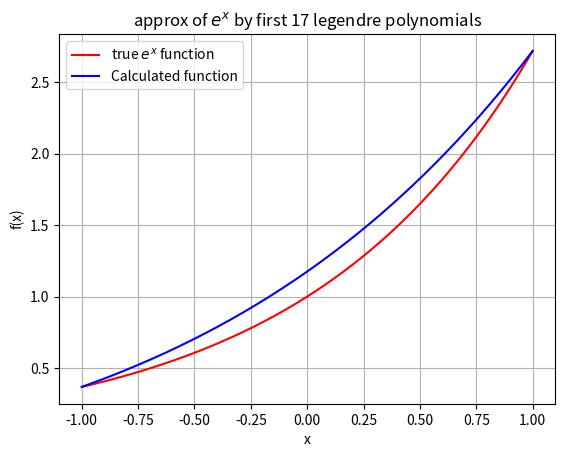

Source code (Python):
import math
import scipy.integrate as integrate
import matplotlib.pyplot as plt
import numpy as np

#class for polynomials
class Polynomial:
    #it will take coefficiants of polynomial as input for initialisation.
    def __init__(self, a):
        self.vec = list(a)
    #for printing the class 
    def __str__(self) -> str:
        #ex ->Coefficients of the polynomial are: -0.5 -1 -1.5
        print("Coefficients of the polynomial are:")
        for obj in self.vec:
            print(obj, end=' ')
        return ""

    #this will return value of p(x)
    def __getitem__(self, x):
        total = 0
        for i in range(0, len(self.vec)):
            total += self.vec[i]*(x**i)
        return total
    #to multiply a constant to a polynomial 
    def __rmul__(self, fac):
        tempppol = []
        #just iterate on coefficients and multiply.
        for i in range(0, len(self.vec)):
            tempppol.append(fac*self.vec[i])

        tempppol = Polynomial(tempppol)
        return tempppol

    #to multiply two polynomials 
    def __mul__(self, otherp):
        
        degDict = {}
        #initialising degrees that will be created by multiplication .
        for i in range(0, len(self.vec)):
            for j in range(0, len(otherp.vec)):
                degDict[i+j] = 0

        #basic multipllication implementation go on each degree of both then add the coefficiant to sum degree of resultant polynomial
        for i in range(0, len(self.vec)):
            for j in range(0, len(otherp.vec)):
                degDict[i+j] += self.vec[i]*otherp.vec[j]

        
        retPol = []
        #just converting the degree coeff in dic to rteturn polynomial.
        for key, val in degDict.items():
            retPol.append(val)

        retPol = Polynomial(retPol)
        return retPol

    #to add two polynomials
    def __add__(self, list1):
        
        l1 = len(list1.vec)
        l2 = len(self.vec)
        #in case they have different lengths 
        l3 = min(l1, l2)
        try:
            tempppol = []
            i = 0
            for i in range(0, l3):
                tempppol.append(self.vec[i]+list1.vec[i])

            #in case they have different lengths we adjust with adding 0.
            for i in range(l3, l1):
                tempppol.append(list1.vec[i])

            for i in range(l3, l2):
                tempppol.append(self.vec[i])

            tempppol = Polynomial(tempppol)
            return tempppol
        except Exception as inst:
            print(type(inst))
            print(inst)

    #to subtract two polynomial.
    def __sub__(self, list1):
        l1 = len(list1.vec)
        l2 = len(self.vec)
        #in case they have different length .
        l3 = min(l1, l2)
        try:
            #just subtractoin implementation .
            tempppol = []
            i = 0
            for i in range(0, l3):
                tempppol.append(self.vec[i]-list1.vec[i])

            #in case of different length one of the below loops will run .
            for i in range(l3, l1):
                tempppol.append(list1.vec[i])

            for i in range(l3, l2):
                tempppol.append(self.vec[i])

            tempppol = Polynomial(tempppol)
            return tempppol
        except Exception as inst:
            print(type(inst))
            print(inst)

    #to visualize the polynomial in a interval .
    def show(self, a, b):

        #take  (260 * numbers in range) equal spaced ,number of points from the range .
        x = np.linspace(a, b, 260*(b-a+1), endpoint=True) #np array

        y = 0
        for i in range(len(self.vec)):
            y += self.vec[i]*(x**i) #** is operator for np.power, * can be used to multiply on list in numpy.	

        plt.plot(x, y, '-g')

        plt.ylabel('P(x)')
        plt.xlabel('x')
        plt.title('curve for polynomial')
        plt.grid(True)
        plt.show()

    # given points for a polynomial we will use matrix method to fin 

    def fitViaMatrixMethod(self, pList):
        n = len(pList)
        # x and y list will store x and y from (x,y) given in pList
        y = []
        x = []
        mat = []
        for i in range(n):
            temp = [1]
            # storing values in mat, x and y
            for j in range(1, n):
                temp.append(pList[i][0]**j)
            y.append(pList[i][1])
            x.append(pList[i][0])
            mat.append(temp)

        # used np.linalg module to solve Ax = b and got x
        coeff = np.linalg.solve(mat, y)
        # updating coefs of polynomial
        self.vec = coeff

        # plotting given points
        plt.scatter(x, y, color='red')
        # finding range for x and creating x with 101 points withing range
        a = min(x)
        b = max(x)
        #take  (260 * numbers in range) equal spaced ,number of points from the range .
        x = np.linspace(a, b, 260*(b-a+1), endpoint=True)#np array

        yaxs = 0
        for i in range(n):
            yaxs += self.vec[i]*(x**i)

        plt.plot(x, yaxs, '-g')

        # giving labels and title to plot
        plt.ylabel('f(x)')
        plt.xlabel('x')
        plt.grid(True)
        plt.title("Polynomial interpolation using matrix method")
        plt.show()

    # langrange polynomial interpolation method implementation
    def fitViaLagrangePoly(self, pointL):
        n = len(pointL)
        # x and y list will store x and y from (x,y) given in pointL
        y = []
        x = []
        # resultant polynomial = total(yi*phi_i)
        # where phi_i = PI((x-xj)/(xi-xj)) for j in 1 to n where i!=j

        for i in range(n):
            p = Polynomial([1])
            # calculating PI((x-xj)/(xi-xj)) for j in 1 to n where i!=j
            for j in range(n):
                if(j == i):
                    continue
                # (x-xj) using - operator
                temp = Polynomial([])
                temp = Polynomial([0, 1])-Polynomial([pointL[j][0]])

                # dividing polynomial with (xi-xj) using * operator
                temp = (1/(pointL[i][0]-pointL[j][0]))*temp

                p = p * temp

            # multiplying resultant polynomial p with yi
            p = pointL[i][1]*p
            # adding x and y in lists
            y.append(pointL[i][1])
            x.append(pointL[i][0])

            # updating resultant polynomial by adding yi*phi_i for all i's
            if(i == 0):
                self = p
            else:
                self = self + p

        # plotting interpolation points
        plt.scatter(x, y, color='red')

        a = min(x)
        b = max(x)
        #take  (260 * numbers in range) equal spaced ,number of points from the range .
        x = np.linspace(a, b, 260*(b-a+1), endpoint=True)#np array
        yaxs = []
        for i in x:
            yaxs.append(self[i])

        # plotting x and yaxs
        plt.plot(x, yaxs, '-g')

        # giving labels and title to plot
        plt.xlabel('x')
        plt.ylabel('f(x)')
        plt.grid(True)
        plt.title("Polynomial interpolation using matrix method")
        plt.show()

    def derivative(self):

        fdashx = []
        for i in range(1, len(self.vec)):
            # coefficient of x^k in derivative of a polynomial will be (coefficient of x^k)* k
            fdashx.append(i*self.vec[i]) 

        fdashx = Polynomial(fdashx)
        return fdashx

    def area(self,a,b):
        area = 0

        for i in range(len(self.vec)):
            # coefficient of x^k in integral of a polynomial will be (coefficient of x^k-1)/ k+1
            area += ((b**(i+1))-(a**(i+1)))*(self.vec[i])/(i+1)
        #printing as asked in the question .
        return area

def nthlegendrepolynomial(n):
    # validity of n
    try:
        if(type(n) != int or n < 0):
            raise Exception("not valid value of n, n can't be negative integer")
    except Exception as inst:
        print(type(inst))
        print(inst)
        sys.exit(1)

    # making polynomial x^2-1 from the polynomial class made in prevous assignment
    poly = Polynomial([-1, 0, 1])
    polyhelp = Polynomial([1])

    # multiplying p, n times to get p^n by * overloading in our polynomial class 
    # (x^2-1)^n
    for i in range(n):
        polyhelp *= poly

    # finding derivative for n times using derivative function defined in previous lab
    # d^n/dx^n((x^2-1)^n)
    for i in range(n):
        polyhelp = polyhelp.derivative()

    # dividing this term by  2^n and n! as per the formula
    legendrepolynomial = (1/(math.factorial(n)*2**n))*polyhelp

    # returning final term
    return legendrepolynomial

def fitusinglegendre(n):
    # exception chencking on n 
    try:
        if(type(n) != int or n < 0):
            raise Exception("not valid value of n, n can't be negative integer")
    except Exception as inst:
        print(type(inst))
        print(inst)
        sys.exit(1)

    # first n legendre polynomials using nthlegendrepolynomial function
    legendrepolynomialterms = [nthlegendrepolynomial(i) for i in range(n)]

    # coefficientss resultant polynomial
    vec = []

    # just applying formula told in lecture pdf
    # considering weight function is 1
    for i in range(n):
        # ci i.e phi_i(x)^2

        def helpfunc(x): return (legendrepolynomialterms[i][x]*legendrepolynomialterms[i][x])

        #  aj.cj i.e phi_i(x).f(x)
        def helpfunc2(x): return legendrepolynomialterms[i][x]*np.exp(x)
        # integrating functions using quad function
        #  range -1 to 1
        c, _ = integrate.quad(helpfunc, -1, 1)
        ai, _ = integrate.quad(helpfunc2, -1, 1)

        # dividing this term by c per formula
        vec.append(ai/c)

    # creating polynomial object p with vec
    p = Polynomial(vec)

    # creating x to plot between -1 and 1
    x = np.linspace(-1, 1, 250)
    # calculating e^x
    y = np.exp(x)
    # plotting original fx
    plt.plot(x, y, color="red", label="true $e^x$ function")
    # calculating p(x)
    y_approx = [p[i] for i in x]
    # plotting fitusinglegendre y
    plt.plot(x, y_approx, color="blue", label="Calculated function")
    # title, lables
    plt.title("approx of $e^x$ by first " +str(n) + " legendre polynomials")
    plt.xlabel('x')
    plt.ylabel('f(x)')
    plt.grid(True)
    plt.legend()
    plt.show()


if __name__ == "__main__":
    # testing
    fitusinglegendre(17)
